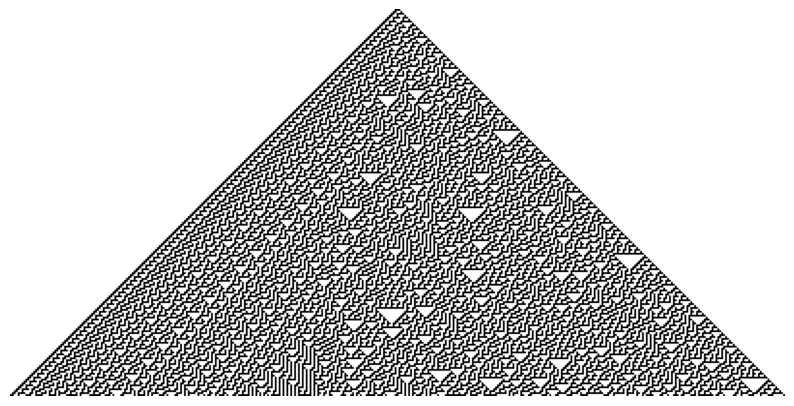

Generate this figure with matplotlib:
import matplotlib.pyplot as plt
from itertools import cycle


def neighbourhood(iterable):
    iterator = cycle(iterable)
    prev_item = iterable[-1]
    current_item = next(iterator)
    for next_item in iterator:
        yield prev_item, current_item, next_item
        prev_item = current_item
        current_item = next_item


def step(state: list, rules: dict) -> list:
    neighbourhoods = neighbourhood(state)
    new_state = []
    for _ in range(len(state)):
        n = next(neighbourhoods)
        new_state.append(rules[n])
    return new_state


if __name__ == '__main__':
    r = {
        (0, 0, 0): 0,
        (0, 0, 1): 1,
        (0, 1, 0): 1,
        (0, 1, 1): 1,
        (1, 0, 0): 1,
        (1, 0, 1): 0,
        (1, 1, 0): 0,
        (1, 1, 1): 0
    }

    xs = [0] * 200 + [1] + [0] * 200

    rows = []

    for _ in range(200):
        xs = step(xs, r)
        rows.append(xs)

    plt.figure(figsize=(10, 10))
    plt.imshow(rows, cmap="Greys")
    plt.axis("off")
    plt.show()
